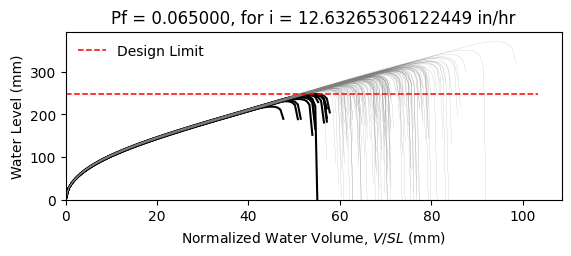

The file beside this chart, header and first rows:
W12X16, L = 360.0 in, slope = 0.020833333333333332 in/in, dead load = 6.944444444444444e-05 kip/in…
zwlim AISC Appendix 2, zwlim DAMP, zwlim Proposed for ASCE 7, zwlim Neglect Ponding, dhnom Denver, dhnom New York, dhnom New Orleans, dh Denver, dh New York, dh New Orleans, dmax
8.869, 8.188, 7.956, 10.13, 1.144, 1.144, 1.144, 2.744, 2.744, 2.744, 11.88, Safe, 
8.869, 8.188, 7.956, 10.13, 1.144, 1.144, 1.144, 2.744, 2.744, 2.744, 10.62, Safe, 
8.869, 8.188, 7.956, 10.13, 1.144, 1.144, 1.144, 2.744, 2.744, 2.744, 10.41, Safe, 
8.869, 8.188, 7.956, 10.13, 1.144, 1.144, 1.144, 2.744, 2.744, 2.744, 12.06, Safe, 
8.869, 8.188, 7.956, 10.13, 1.144, 1.144, 1.144, 2.744, 2.744, 2.744, 9.944, Safe, 
8.869, 8.188, 7.956, 10.13, 1.144, 1.144, 1.144, 2.744, 2.744, 2.744, 14.59, Safe, 
8.869, 8.188, 7.956, 10.13, 1.144, 1.144, 1.144, 2.744, 2.744, 2.744, 11.16, Safe, 
8.869, 8.188, 7.956, 10.13, 1.144, 1.144, 1.144, 2.744, 2.744, 2.744, 10.21, Safe, 
8.869, 8.188, 7.956, 10.13, 1.144, 1.144, 1.144, 2.744, 2.744, 2.744, 11.7, Safe, 
8.869, 8.188, 7.956, 10.13, 1.144, 1.144, 1.144, 2.744, 2.744, 2.744, 11, Safe, 
8.869, 8.188, 7.956, 10.13, 1.144, 1.144, 1.144, 2.744, 2.744, 2.744, 9.655, Fail, 
8.869, 8.188, 7.956, 10.13, 1.144, 1.144, 1.144, 2.744, 2.744, 2.744, 9.432, Fail, 
8.869, 8.188, 7.956, 10.13, 1.144, 1.144, 1.144, 2.744, 2.744, 2.744, 11.96, Safe, 
8.869, 8.188, 7.956, 10.13, 1.144, 1.144, 1.144, 2.744, 2.744, 2.744, 10.45, Safe, 
8.869, 8.188, 7.956, 10.13, 1.144, 1.144, 1.144, 2.744, 2.744, 2.744, 11.92, Safe, 
8.869, 8.188, 7.956, 10.13, 1.144, 1.144, 1.144, 2.744, 2.744, 2.744, 10.98, Safe, 
8.869, 8.188, 7.956, 10.13, 1.144, 1.144, 1.144, 2.744, 2.744, 2.744, 11.3, Safe, 
8.869, 8.188, 7.956, 10.13, 1.144, 1.144, 1.144, 2.744, 2.744, 2.744, 12.39, Safe, 
8.869, 8.188, 7.956, 10.13, 1.144, 1.144, 1.144, 2.744, 2.744, 2.744, 10.28, Safe, 
8.869, 8.188, 7.956, 10.13, 1.144, 1.144, 1.144, 2.744, 2.744, 2.744, 10.84, Safe, 
8.869, 8.188, 7.956, 10.13, 1.144, 1.144, 1.144, 2.744, 2.744, 2.744, 10.12, Safe, 
8.869, 8.188, 7.956, 10.13, 1.144, 1.144, 1.144, 2.744, 2.744, 2.744, 11.91, Safe, 
8.869, 8.188, 7.956, 10.13, 1.144, 1.144, 1.144, 2.744, 2.744, 2.744, 12.02, Safe, 
8.869, 8.188, 7.956, 10.13, 1.144, 1.144, 1.144, 2.744, 2.744, 2.744, 11.11, Safe, 
8.869, 8.188, 7.956, 10.13, 1.144, 1.144, 1.144, 2.744, 2.744, 2.744, 10.78, Safe, 
8.869, 8.188, 7.956, 10.13, 1.144, 1.144, 1.144, 2.744, 2.744, 2.744, 9.566, Fail, 
8.869, 8.188, 7.956, 10.13, 1.144, 1.144, 1.144, 2.744, 2.744, 2.744, 11.71, Safe, 
8.869, 8.188, 7.956, 10.13, 1.144, 1.144, 1.144, 2.744, 2.744, 2.744, 11.25, Safe, 
8.869, 8.188, 7.956, 10.13, 1.144, 1.144, 1.144, 2.744, 2.744, 2.744, 10.31, Safe, 
8.869, 8.188, 7.956, 10.13, 1.144, 1.144, 1.144, 2.744, 2.744, 2.744, 12.58, Safe, 
8.869, 8.188, 7.956, 10.13, 1.144, 1.144, 1.144, 2.744, 2.744, 2.744, 11.52, Safe, 
8.869, 8.188, 7.956, 10.13, 1.144, 1.144, 1.144, 2.744, 2.744, 2.744, 11.58, Safe, 
8.869, 8.188, 7.956, 10.13, 1.144, 1.144, 1.144, 2.744, 2.744, 2.744, 10.56, Safe, 
8.869, 8.188, 7.956, 10.13, 1.144, 1.144, 1.144, 2.744, 2.744, 2.744, 12.4, Safe, 
8.869, 8.188, 7.956, 10.13, 1.144, 1.144, 1.144, 2.744, 2.744, 2.744, 11.8, Safe, 
8.869, 8.188, 7.956, 10.13, 1.144, 1.144, 1.144, 2.744, 2.744, 2.744, 10.26, Safe, 
8.869, 8.188, 7.956, 10.13, 1.144, 1.144, 1.144, 2.744, 2.744, 2.744, 11.35, Safe, 
8.869, 8.188, 7.956, 10.13, 1.144, 1.144, 1.144, 2.744, 2.744, 2.744, 11.71, Safe, 
8.869, 8.188, 7.956, 10.13, 1.144, 1.144, 1.144, 2.744, 2.744, 2.744, 12.21, Safe, 
8.869, 8.188, 7.956, 10.13, 1.144, 1.144, 1.144, 2.744, 2.744, 2.744, 9.758, Fail, 
8.869, 8.188, 7.956, 10.13, 1.144, 1.144, 1.144, 2.744, 2.744, 2.744, 12.57, Safe, 
8.869, 8.188, 7.956, 10.13, 1.144, 1.144, 1.144, 2.744, 2.744, 2.744, 10.66, Safe, 
8.869, 8.188, 7.956, 10.13, 1.144, 1.144, 1.144, 2.744, 2.744, 2.744, 10.97, Safe, 
8.869, 8.188, 7.956, 10.13, 1.144, 1.144, 1.144, 2.744, 2.744, 2.744, 10.95, Safe, 
8.869, 8.188, 7.956, 10.13, 1.144, 1.144, 1.144, 2.744, 2.744, 2.744, 12.19, Safe, 
8.869, 8.188, 7.956, 10.13, 1.144, 1.144, 1.144, 2.744, 2.744, 2.744, 9.81, Safe, 
8.869, 8.188, 7.956, 10.13, 1.144, 1.144, 1.144, 2.744, 2.744, 2.744, 11.27, Safe, 
8.869, 8.188, 7.956, 10.13, 1.144, 1.144, 1.144, 2.744, 2.744, 2.744, 10.42, Safe, 
8.869, 8.188, 7.956, 10.13, 1.144, 1.144, 1.144, 2.744, 2.744, 2.744, 11.25, Safe, 
8.869, 8.188, 7.956, 10.13, 1.144, 1.144, 1.144, 2.744, 2.744, 2.744, 10.29, Safe, 
8.869, 8.188, 7.956, 10.13, 1.144, 1.144, 1.144, 2.744, 2.744, 2.744, 11.86, Safe, 
8.869, 8.188, 7.956, 10.13, 1.144, 1.144, 1.144, 2.744, 2.744, 2.744, 9.151, Fail, 
8.869, 8.188, 7.956, 10.13, 1.144, 1.144, 1.144, 2.744, 2.744, 2.744, 11.31, Safe, 
8.869, 8.188, 7.956, 10.13, 1.144, 1.144, 1.144, 2.744, 2.744, 2.744, 10.55, Safe, 
8.869, 8.188, 7.956, 10.13, 1.144, 1.144, 1.144, 2.744, 2.744, 2.744, 12.7, Safe, 
8.869, 8.188, 7.956, 10.13, 1.144, 1.144, 1.144, 2.744, 2.744, 2.744, 10.3, Safe, 
8.869, 8.188, 7.956, 10.13, 1.144, 1.144, 1.144, 2.744, 2.744, 2.744, 11.01, Safe, 
8.869, 8.188, 7.956, 10.13, 1.144, 1.144, 1.144, 2.744, 2.744, 2.744, 10.38, Safe, 
8.869, 8.188, 7.956, 10.13, 1.144, 1.144, 1.144, 2.744, 2.744, 2.744, 9.697, Fail, 
... 142 more rows
